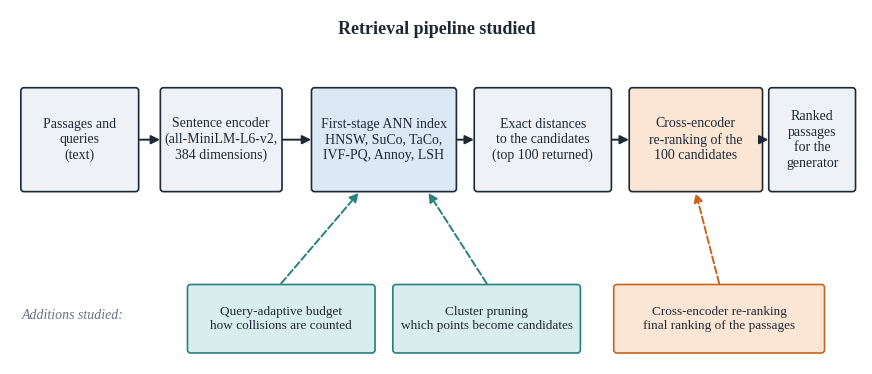
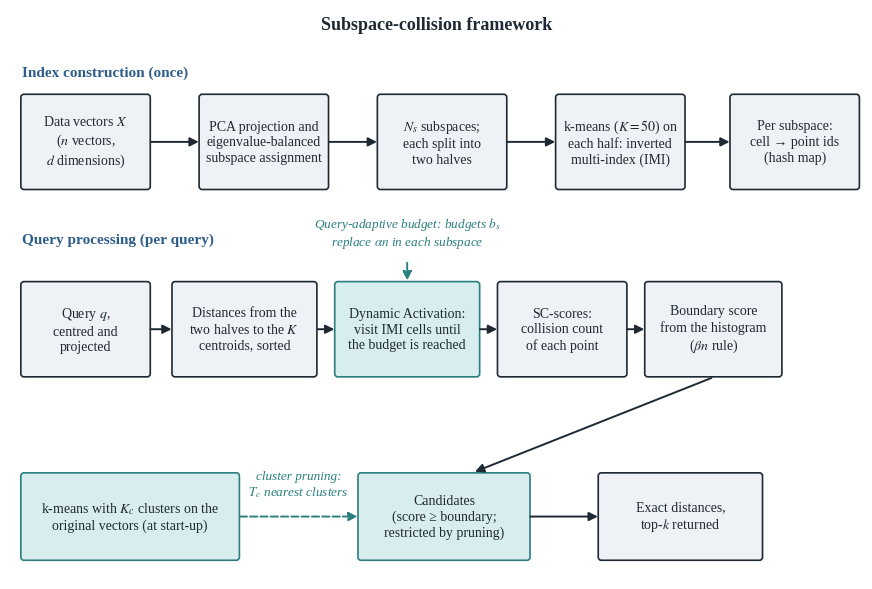
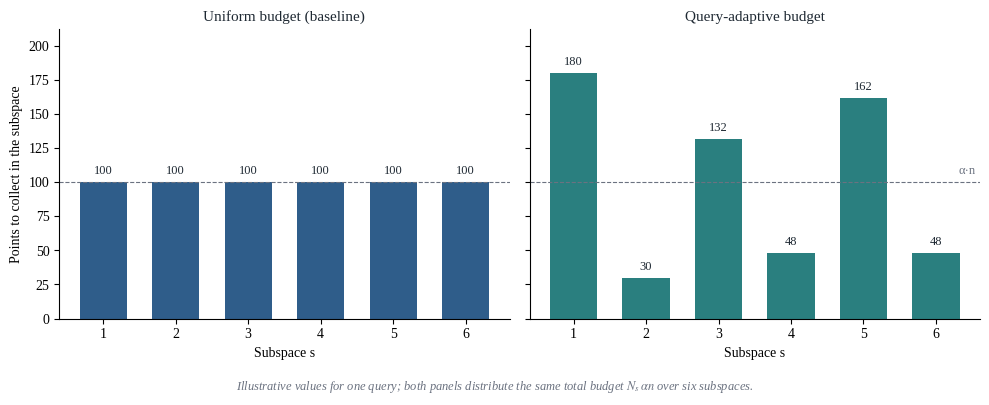
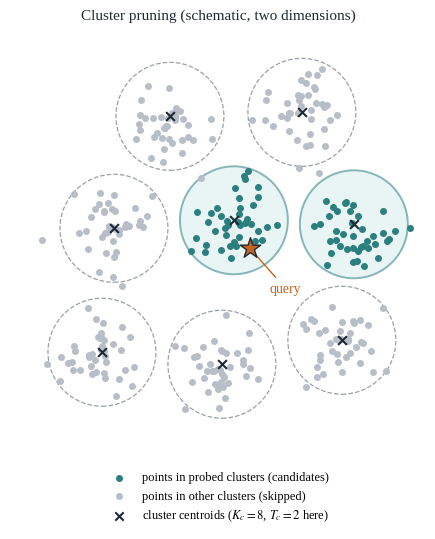
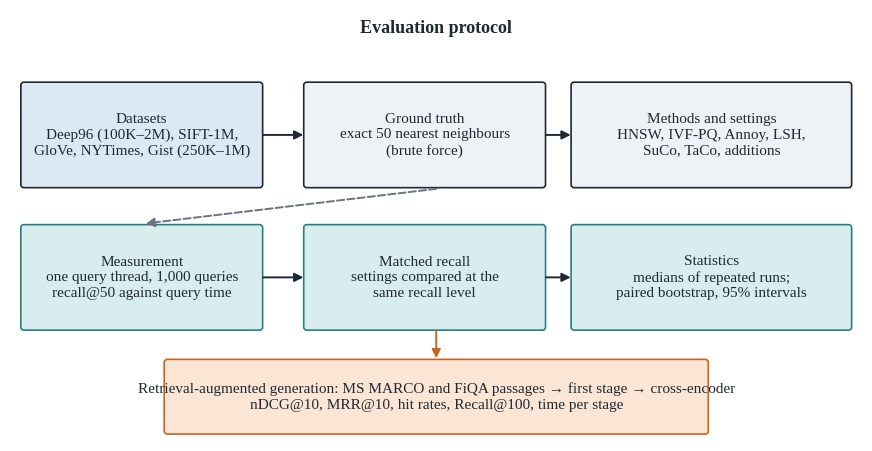

Write Python code to recreate these figures, in order.
"""Generates the five diagrams (Fig. 1 to Fig. 5) of the thesis.
Run:  python3 make_diagrams.py        (needs matplotlib and numpy)
Output: figures/fig01_pipeline_overview.png ... figures/fig05_evaluation_protocol.png
"""
import os
import numpy as np
import matplotlib
matplotlib.use("Agg")
import matplotlib.pyplot as plt
from matplotlib.patches import FancyBboxPatch, FancyArrowPatch, Circle

os.makedirs("figures", exist_ok=True)
plt.rcParams["mathtext.fontset"] = "stix"
plt.rcParams["font.family"] = "serif"
plt.rcParams["font.serif"] = ["Times New Roman", "Liberation Serif", "DejaVu Serif"]
INK, GREY, LIGHT = "#1f2933", "#6b7280", "#eef1f5"
BLUE, TEAL, ORANGE = "#2f5d8a", "#2a7f7f", "#c8641e"
BLUE_L, TEAL_L, ORANGE_L = "#dce8f4", "#d8eeee", "#fbe6d6"


def box(ax, x, y, w, h, text, fc=LIGHT, ec=INK, fs=10, bold=False, lw=1.2):
    p = FancyBboxPatch((x, y), w, h, boxstyle="round,pad=0.02,rounding_size=0.08",
                       fc=fc, ec=ec, lw=lw)
    ax.add_patch(p)
    ax.text(x + w / 2, y + h / 2, text, ha="center", va="center", fontsize=fs,
            color=INK, fontweight="bold" if bold else "normal", linespacing=1.25)


def arrow(ax, x1, y1, x2, y2, color=INK, lw=1.4, style="-|>", ls="-"):
    ax.add_patch(FancyArrowPatch((x1, y1), (x2, y2), arrowstyle=style, mutation_scale=13,
                                 color=color, lw=lw, linestyle=ls, shrinkA=0, shrinkB=0))


def canvas(w, h, xl, yl):
    fig, ax = plt.subplots(figsize=(w, h))
    ax.set_xlim(0, xl); ax.set_ylim(0, yl); ax.axis("off")
    return fig, ax


def save(fig, name):
    fig.savefig(f"figures/{name}.png", dpi=250, bbox_inches="tight", facecolor="white")
    plt.close(fig)


# ---------------------------------------------------------------- Fig. 1
fig, ax = canvas(11, 4.6, 22, 9)
xs = [0.3, 3.9, 7.8, 12.0, 16.0, 19.6]
ws = [3.0, 3.1, 3.7, 3.5, 3.4, 2.2]
labels = ["Passages and\nqueries\n(text)",
          "Sentence encoder\n(all-MiniLM-L6-v2,\n384 dimensions)",
          "First-stage ANN index\nHNSW, SuCo, TaCo,\nIVF-PQ, Annoy, LSH",
          "Exact distances\nto the candidates\n(top 100 returned)",
          "Cross-encoder\nre-ranking of the\n100 candidates",
          "Ranked\npassages\nfor the\ngenerator"]
fcs = [LIGHT, LIGHT, BLUE_L, LIGHT, ORANGE_L, LIGHT]
for x, w, t, fc in zip(xs, ws, labels, fcs):
    box(ax, x, 4.4, w, 2.6, t, fc=fc, fs=10)
for i in range(5):
    arrow(ax, xs[i] + ws[i] + 0.03, 5.7, xs[i + 1] - 0.03, 5.7)
ax.text(11, 8.4, "Retrieval pipeline studied", ha="center", fontsize=13, fontweight="bold", color=INK)
# additions
box(ax, 4.6, 0.3, 4.8, 1.7, "Query-adaptive budget\nhow collisions are counted", fc=TEAL_L, ec=TEAL, fs=9.5)
box(ax, 9.9, 0.3, 4.8, 1.7, "Cluster pruning\nwhich points become candidates", fc=TEAL_L, ec=TEAL, fs=9.5)
box(ax, 15.6, 0.3, 5.4, 1.7, "Cross-encoder re-ranking\nfinal ranking of the passages", fc=ORANGE_L, ec=ORANGE, fs=9.5)
arrow(ax, 7.0, 2.05, 9.0, 4.35, color=TEAL, ls="--")
arrow(ax, 12.3, 2.05, 10.8, 4.35, color=TEAL, ls="--")
arrow(ax, 18.3, 2.05, 17.7, 4.35, color=ORANGE, ls="--")
ax.text(0.3, 1.25, "Additions studied:", fontsize=10, color=GREY, style="italic", va="center")
save(fig, "fig01_pipeline_overview")

# ---------------------------------------------------------------- Fig. 2
fig, ax = canvas(11, 7.4, 22, 14.6)
ax.text(11, 14.1, "Subspace-collision framework", ha="center", fontsize=13, fontweight="bold", color=INK)
ax.text(0.3, 12.9, "Index construction (once)", fontsize=11, fontweight="bold", color=BLUE)
b = [(0.3, "Data vectors $X$\n($n$ vectors,\n$d$ dimensions)"),
     (4.9, "PCA projection and\neigenvalue-balanced\nsubspace assignment"),
     (9.5, "$N_s$ subspaces;\neach split into\ntwo halves"),
     (14.1, "k-means ($K = 50$) on\neach half: inverted\nmulti-index (IMI)"),
     (18.6, "Per subspace:\ncell → point ids\n(hash map)")]
for x, t in b:
    box(ax, x, 10.0, 3.3, 2.4, t, fs=10)
for i in range(4):
    arrow(ax, b[i][0] + 3.33, 11.2, b[i + 1][0] - 0.03, 11.2)
ax.text(0.3, 8.6, "Query processing (per query)", fontsize=11, fontweight="bold", color=BLUE)
q = [(0.3, "Query $q$,\ncentred and\nprojected", LIGHT),
     (4.2, "Distances from the\ntwo halves to the $K$\ncentroids, sorted", LIGHT),
     (8.4, "Dynamic Activation:\nvisit IMI cells until\nthe budget is reached", TEAL_L),
     (12.6, "SC-scores:\ncollision count\nof each point", LIGHT),
     (16.4, "Boundary score\nfrom the histogram\n($\\beta n$ rule)", LIGHT)]
wq = [3.3, 3.7, 3.7, 3.3, 3.5]
for (x, t, fc), w in zip(q, wq):
    box(ax, x, 5.2, w, 2.4, t, fc=fc, ec=TEAL if fc == TEAL_L else INK, fs=10)
for i in range(4):
    arrow(ax, q[i][0] + wq[i] + 0.03, 6.4, q[i + 1][0] - 0.03, 6.4)
ax.text(10.25, 8.55, "Query-adaptive budget: budgets $b_s$\nreplace $\\alpha n$ in each subspace", ha="center", fontsize=9.5, color=TEAL, style="italic")
arrow(ax, 10.25, 8.1, 10.25, 7.65, color=TEAL, ls="--")
box(ax, 9.0, 0.5, 4.4, 2.2, "Candidates\n(score ≥ boundary;\nrestricted by pruning)", fc=TEAL_L, ec=TEAL, fs=10)
box(ax, 15.2, 0.5, 4.2, 2.2, "Exact distances,\ntop-$k$ returned", fs=10)
box(ax, 0.3, 0.5, 5.6, 2.2, "k-means with $K_c$ clusters on the\noriginal vectors (at start-up)", fc=TEAL_L, ec=TEAL, fs=10)
arrow(ax, 18.1, 5.15, 12.0, 2.75)
arrow(ax, 13.43, 1.6, 15.17, 1.6)
arrow(ax, 5.93, 1.6, 8.97, 1.6, color=TEAL, ls="--")
ax.text(7.45, 2.15, "cluster pruning:\n$T_c$ nearest clusters", ha="center", fontsize=9.5, color=TEAL, style="italic")
save(fig, "fig02_subspace_collision_flow")

# ---------------------------------------------------------------- Fig. 3
fig, axs = plt.subplots(1, 2, figsize=(10, 3.8), sharey=True)
m = np.array([0.30, 0.05, 0.22, 0.08, 0.27, 0.08])           # illustrative energies
B = 600.0
uni = np.full(6, B / 6)
raw = np.maximum(np.floor(B * m / m.sum()), 5)
ad = raw.copy(); ad[np.argmax(m)] += B - ad.sum()
for a, v, ttl, c in ((axs[0], uni, "Uniform budget (baseline)", BLUE), (axs[1], ad, "Query-adaptive budget", TEAL)):
    a.bar(np.arange(1, 7), v, color=c, width=0.65)
    a.set_title(ttl, fontsize=11, color=INK)
    a.set_xlabel("Subspace s", fontsize=10)
    a.set_xticks(range(1, 7))
    a.axhline(100, color=GREY, lw=0.8, ls="--")
    a.spines[["top", "right"]].set_visible(False)
    for i, val in enumerate(v):
        a.text(i + 1, val + 6, f"{int(val)}", ha="center", fontsize=9, color=INK)
axs[0].set_ylabel("Points to collect in the subspace", fontsize=10)
axs[0].set_ylim(0, max(ad) * 1.18)
axs[1].text(6.55, 106, "α·n", fontsize=9, color=GREY, ha="right")
fig.text(0.5, -0.04, "Illustrative values for one query; both panels distribute the same total budget $N_s\\,\\alpha n$ over six subspaces.",
         ha="center", fontsize=9, color=GREY, style="italic")
fig.tight_layout()
save(fig, "fig03_query_adaptive_budget")

# ---------------------------------------------------------------- Fig. 4
rng = np.random.default_rng(7)
cent = np.array([[1.5, 1.5], [4.5, 1.2], [7.5, 1.8], [1.8, 4.6], [4.8, 4.8], [7.8, 4.7], [3.2, 7.4], [6.5, 7.5]])
pts, lab = [], []
for k, c in enumerate(cent):
    p = c + rng.normal(0, 0.55, (40, 2)); pts.append(p); lab += [k] * 40
pts = np.vstack(pts); lab = np.array(lab)
qpt = np.array([5.2, 4.1])
d = np.linalg.norm(cent - qpt, axis=1); probe = np.argsort(d)[:2]
fig, ax = plt.subplots(figsize=(6.6, 5.4))
for k in range(len(cent)):
    sel = lab == k
    inside = k in probe
    ax.scatter(pts[sel, 0], pts[sel, 1], s=16, color=TEAL if inside else "#b8bec7", zorder=2)
    ax.add_patch(Circle(cent[k], 1.35, fill=inside, fc=TEAL_L if inside else "none", ec=TEAL if inside else "#9aa1ab",
                        lw=1.4 if inside else 0.9, ls="-" if inside else "--", alpha=0.55 if inside else 1, zorder=1))
    ax.scatter(*cent[k], marker="x", color=INK, s=40, zorder=3)
ax.scatter(*qpt, marker="*", s=240, color=ORANGE, ec=INK, zorder=4)
ax.annotate("query", qpt, xytext=(qpt[0] + 0.5, qpt[1] - 1.1), fontsize=10, color=ORANGE, arrowprops=dict(arrowstyle="-", color=ORANGE))
ax.scatter([], [], s=16, color=TEAL, label="points in probed clusters (candidates)")
ax.scatter([], [], s=16, color="#b8bec7", label="points in other clusters (skipped)")
ax.scatter([], [], marker="x", color=INK, label="cluster centroids ($K_c = 8$, $T_c = 2$ here)")
ax.legend(loc="upper center", bbox_to_anchor=(0.5, -0.04), fontsize=9, frameon=False)
ax.set_xlim(-0.8, 9.6); ax.set_ylim(-0.8, 9.6); ax.set_aspect("equal"); ax.axis("off")
ax.set_title("Cluster pruning (schematic, two dimensions)", fontsize=11, color=INK)
save(fig, "fig04_cluster_pruning")

# ---------------------------------------------------------------- Fig. 5
fig, ax = canvas(11, 5.6, 22, 11.2)
ax.text(11, 10.6, "Evaluation protocol", ha="center", fontsize=13, fontweight="bold", color=INK)
top = [(0.3, "Datasets\nDeep96 (100K–2M), SIFT-1M,\nGloVe, NYTimes, Gist (250K–1M)", BLUE_L),
       (7.6, "Ground truth\nexact 50 nearest neighbours\n(brute force)", LIGHT),
       (14.5, "Methods and settings\nHNSW, IVF-PQ, Annoy, LSH,\nSuCo, TaCo, additions", LIGHT)]
for x, t, fc in top:
    box(ax, x, 6.6, 6.2 if x < 14 else 7.2, 2.7, t, fc=fc, fs=11)
arrow(ax, 6.53, 7.95, 7.57, 7.95); arrow(ax, 13.83, 7.95, 14.47, 7.95)
mid = [(0.3, "Measurement\none query thread, 1,000 queries\nrecall@50 against query time", TEAL_L),
       (7.6, "Matched recall\nsettings compared at the\nsame recall level", TEAL_L),
       (14.5, "Statistics\nmedians of repeated runs;\npaired bootstrap, 95% intervals", TEAL_L)]
for x, t, fc in mid:
    box(ax, x, 2.9, 6.2 if x < 14 else 7.2, 2.7, t, fc=fc, ec=TEAL, fs=11)
arrow(ax, 11.0, 6.55, 3.5, 5.65, ls="--", color=GREY)
arrow(ax, 6.53, 4.25, 7.57, 4.25); arrow(ax, 13.83, 4.25, 14.47, 4.25)
box(ax, 4.0, 0.2, 14.0, 1.9, "Retrieval-augmented generation: MS MARCO and FiQA passages → first stage → cross-encoder\nnDCG@10, MRR@10, hit rates, Recall@100, time per stage", fc=ORANGE_L, ec=ORANGE, fs=11)
arrow(ax, 11.0, 2.85, 11.0, 2.15, color=ORANGE)
save(fig, "fig05_evaluation_protocol")
print("done")
